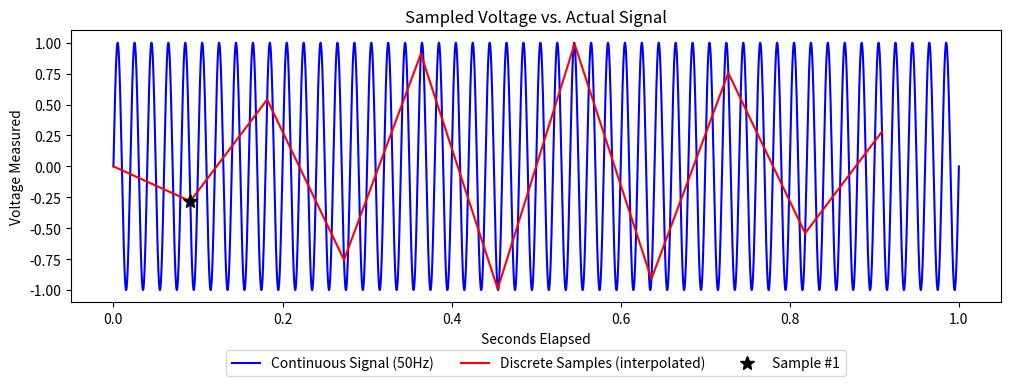

The matplotlib source for this figure:
import numpy as np
import matplotlib.pyplot as plt

actual_freq = 50 #Hz
sample_interval = 85  #msec
elapsed_time = 1 #sec
samples = 1

plt.figure(figsize=(12, 4))
#create actual signal
plt.plot(t2 := np.linspace(0, elapsed_time, 10000), np.sin(2 * np.pi * actual_freq * t2), 'b', label="Continuous Signal (50Hz)")

#create signal sampled
t = np.linspace(0, elapsed_time, int(elapsed_time/(sample_interval/1000)), endpoint=False)
end = (t[samples])
plt.plot(t, np.sin(2 * np.pi * actual_freq * t), 'r', label='Discrete Samples (interpolated)')
plt.plot(end, np.sin(2 * np.pi * actual_freq * end), 'k*', label=f'Sample #{samples}', markersize=10)

plt.xlabel('Seconds Elapsed')
plt.ylabel('Voltage Measured')
plt.title('Sampled Voltage vs. Actual Signal')
plt.subplots_adjust(bottom=0.2)
plt.legend(loc='upper center', bbox_to_anchor=(0.5, -0.15), ncol=10)

plt.show()
